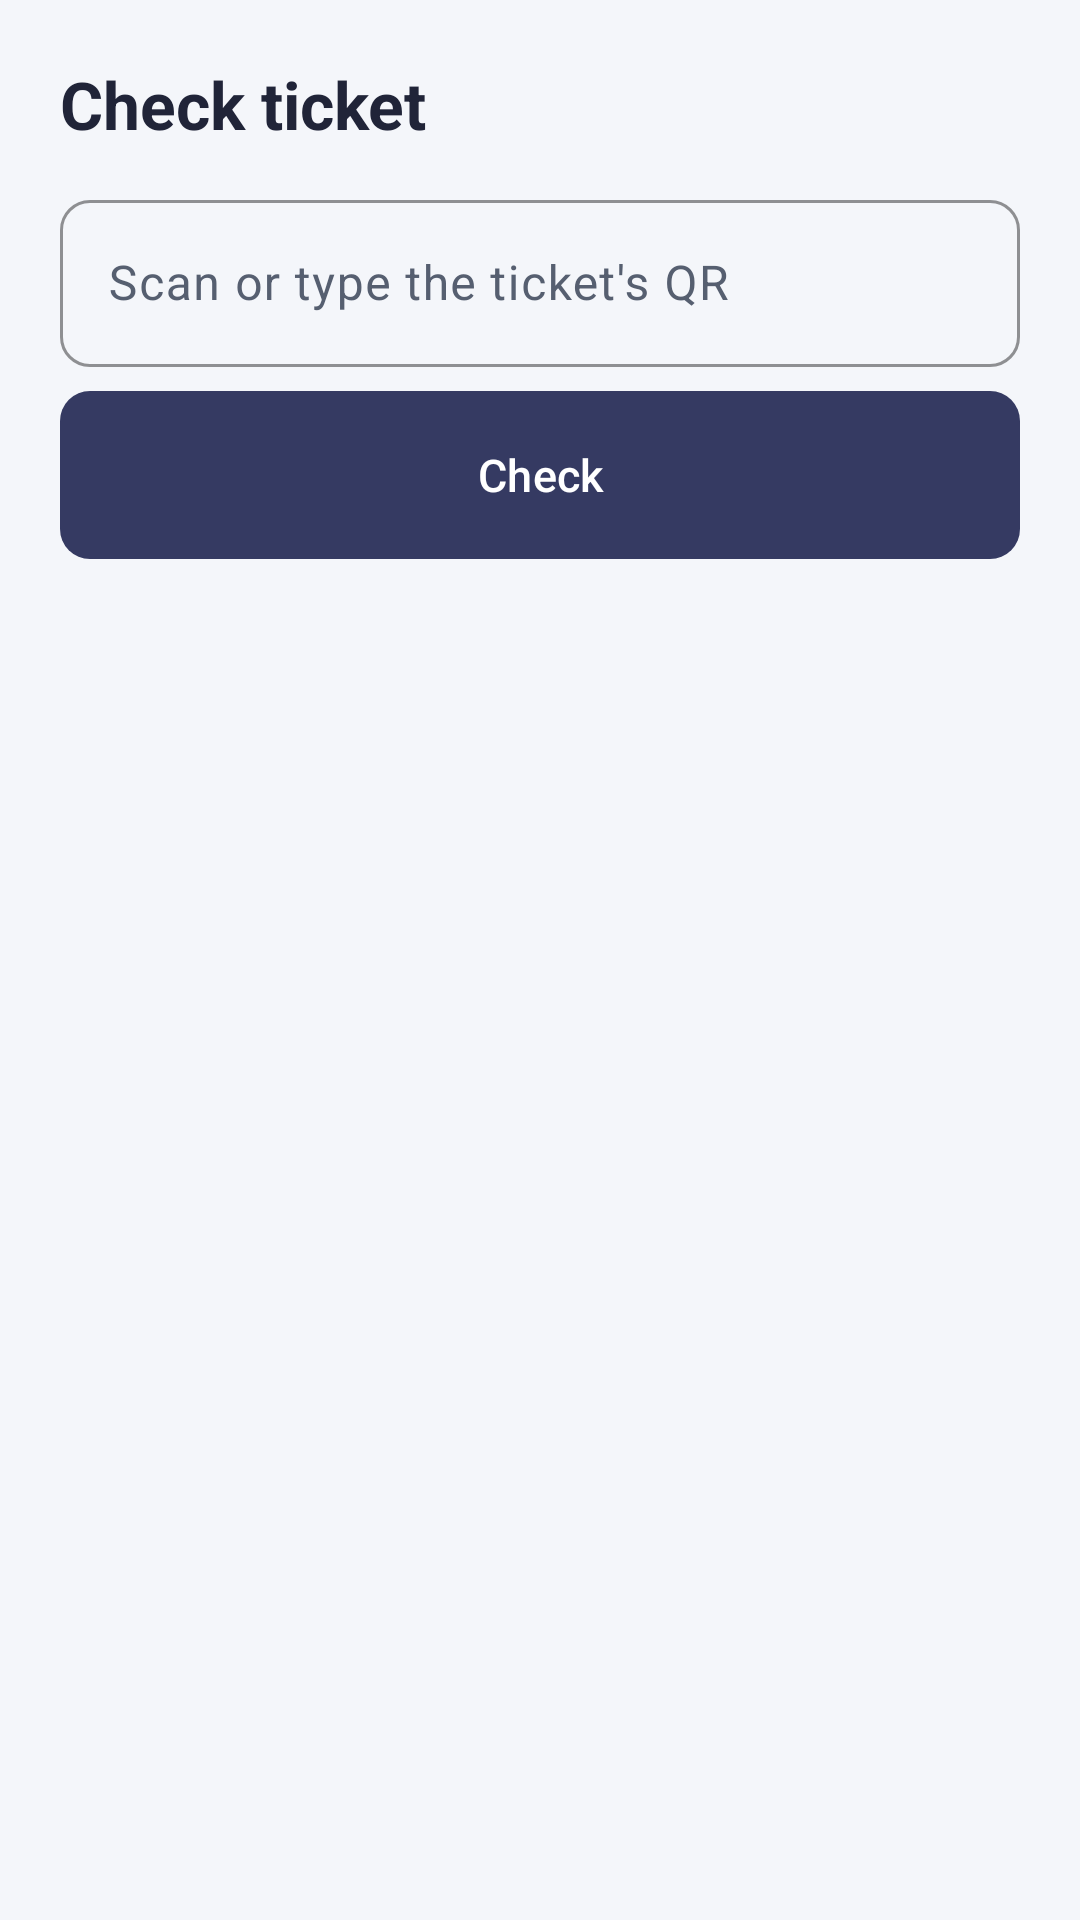

Produce the Android XML layout that renders to this screen, including the resource entries it uses.
<!-- AndroidManifest.xml: application theme Theme.QrPark -->
<!-- res/layout/activity_check.xml -->
<?xml version="1.0" encoding="utf-8"?>
<LinearLayout xmlns:android="http://schemas.android.com/apk/res/android"
    android:id="@+id/root"
    android:layout_width="match_parent"
    android:layout_height="match_parent"
    android:background="@color/paper"
    android:orientation="vertical"
    android:padding="20dp">

    <TextView
        android:layout_width="match_parent"
        android:layout_height="wrap_content"
        android:text="@string/check_ticket"
        android:textAppearance="@style/TextAppearance.QrPark.Headline" />

    <com.google.android.material.textfield.TextInputLayout
        android:id="@+id/scanLayout"
        android:layout_width="match_parent"
        android:layout_height="wrap_content"
        android:layout_marginTop="12dp"
        android:hint="@string/scan_or_type">

        
        <com.google.android.material.textfield.TextInputEditText
            android:id="@+id/scanField"
            android:layout_width="match_parent"
            android:layout_height="wrap_content"
            android:imeOptions="actionNone|flagNoExtractUi"
            android:importantForAutofill="no"
            android:inputType="textPassword|textNoSuggestions"
            android:maxLines="1" />
    </com.google.android.material.textfield.TextInputLayout>

    
    <com.google.android.material.button.MaterialButton
        android:id="@+id/cameraButton"
        style="@style/Widget.QrPark.Button.Outlined"
        android:layout_width="match_parent"
        android:layout_height="wrap_content"
        android:layout_marginTop="12dp"
        android:text="@string/scan_with_camera"
        android:visibility="gone" />

    <com.google.android.material.button.MaterialButton
        android:id="@+id/checkButton"
        android:layout_width="match_parent"
        android:layout_height="wrap_content"
        android:layout_marginTop="8dp"
        android:text="@string/check" />

    <TextView
        android:id="@+id/banner"
        style="@style/Widget.QrPark.Banner"
        android:layout_marginTop="20dp"
        android:visibility="gone" />

    <TextView
        android:id="@+id/detail"
        android:layout_width="match_parent"
        android:layout_height="wrap_content"
        android:layout_marginTop="12dp"
        android:textAppearance="@style/TextAppearance.QrPark.Body" />
</LinearLayout>
<!-- resources referenced by this layout -->
<resources>
  <color name="paper">#F4F6FA</color>
  <string name="check">Check</string>
  <string name="check_ticket">Check ticket</string>
  <string name="scan_or_type">Scan or type the ticket\'s QR</string>
  <string name="scan_with_camera">Scan with camera</string>
  <style name="TextAppearance.QrPark.Body" parent="TextAppearance.Material3.BodyMedium">
          <item name="android:fontFamily">sans-serif</item>
          <item name="android:textColor">@color/ink</item>
          <item name="android:textSize">15sp</item>
      </style>
  <style name="TextAppearance.QrPark.Headline" parent="TextAppearance.Material3.HeadlineSmall">
          <item name="android:fontFamily">sans-serif</item>
          <item name="android:textFontWeight">700</item>
          <item name="android:textColor">@color/ink</item>
          <item name="android:textSize">22sp</item>
      </style>
  <style name="Widget.QrPark.Banner" parent="">
          <item name="android:layout_width">match_parent</item>
          <item name="android:layout_height">wrap_content</item>
          <item name="android:gravity">center</item>
          <item name="android:padding">22dp</item>
          <item name="android:textColor">@color/white</item>
          <item name="android:textAppearance">@style/TextAppearance.QrPark.Headline</item>
      </style>
  <style name="Widget.QrPark.Button.Outlined" parent="Widget.Material3.Button.OutlinedButton">
          <item name="android:minHeight">56dp</item>
          <item name="android:insetTop">0dp</item>
          <item name="android:insetBottom">0dp</item>
          <item name="cornerRadius">10dp</item>
          <item name="strokeColor">@color/line</item>
          <item name="android:textColor">@color/ink</item>
          <item name="android:textAppearance">@style/TextAppearance.QrPark.Label</item>
      </style>
  <color name="ink">#202438</color>
  <color name="white">#FFFFFF</color>
  <color name="line">#DDE2EA</color>
  <style name="TextAppearance.QrPark.Label" parent="TextAppearance.Material3.LabelLarge">
          <item name="android:fontFamily">sans-serif-medium</item>
          <item name="android:textSize">15sp</item>
          
          <item name="android:textAllCaps">false</item>
      </style>
  <color name="navy">#353A62</color>
  <color name="teal_tint">#E0F5F6</color>
  <color name="teal_dark">#0E6B77</color>
  <color name="ink_soft">#565F70</color>
  <color name="teal">#168A99</color>
  <color name="bad">#B00020</color>
  <color name="bad_wash">#FBE8E4</color>
  <color name="surface">#FFFFFF</color>
  <color name="surface_sunk">#F8FAFC</color>
  <color name="line_soft">#EAEDF2</color>
  <style name="TextAppearance.QrPark.Title" parent="TextAppearance.Material3.TitleMedium">
          <item name="android:fontFamily">sans-serif</item>
          <item name="android:textFontWeight">500</item>
          <item name="android:textColor">@color/ink</item>
          <item name="android:textSize">16sp</item>
      </style>
  <style name="Widget.QrPark.Button" parent="Widget.Material3.Button">
          <item name="android:minHeight">56dp</item>
          <item name="android:insetTop">0dp</item>
          <item name="android:insetBottom">0dp</item>
          <item name="cornerRadius">10dp</item>
          <item name="android:textAppearance">@style/TextAppearance.QrPark.Label</item>
      </style>
  <style name="Widget.QrPark.Card" parent="Widget.Material3.CardView.Outlined">
          <item name="cardCornerRadius">12dp</item>
          <item name="cardBackgroundColor">@color/surface</item>
          <item name="strokeColor">@color/line</item>
          <item name="strokeWidth">1dp</item>
          <item name="cardElevation">0dp</item>
      </style>
</resources>
